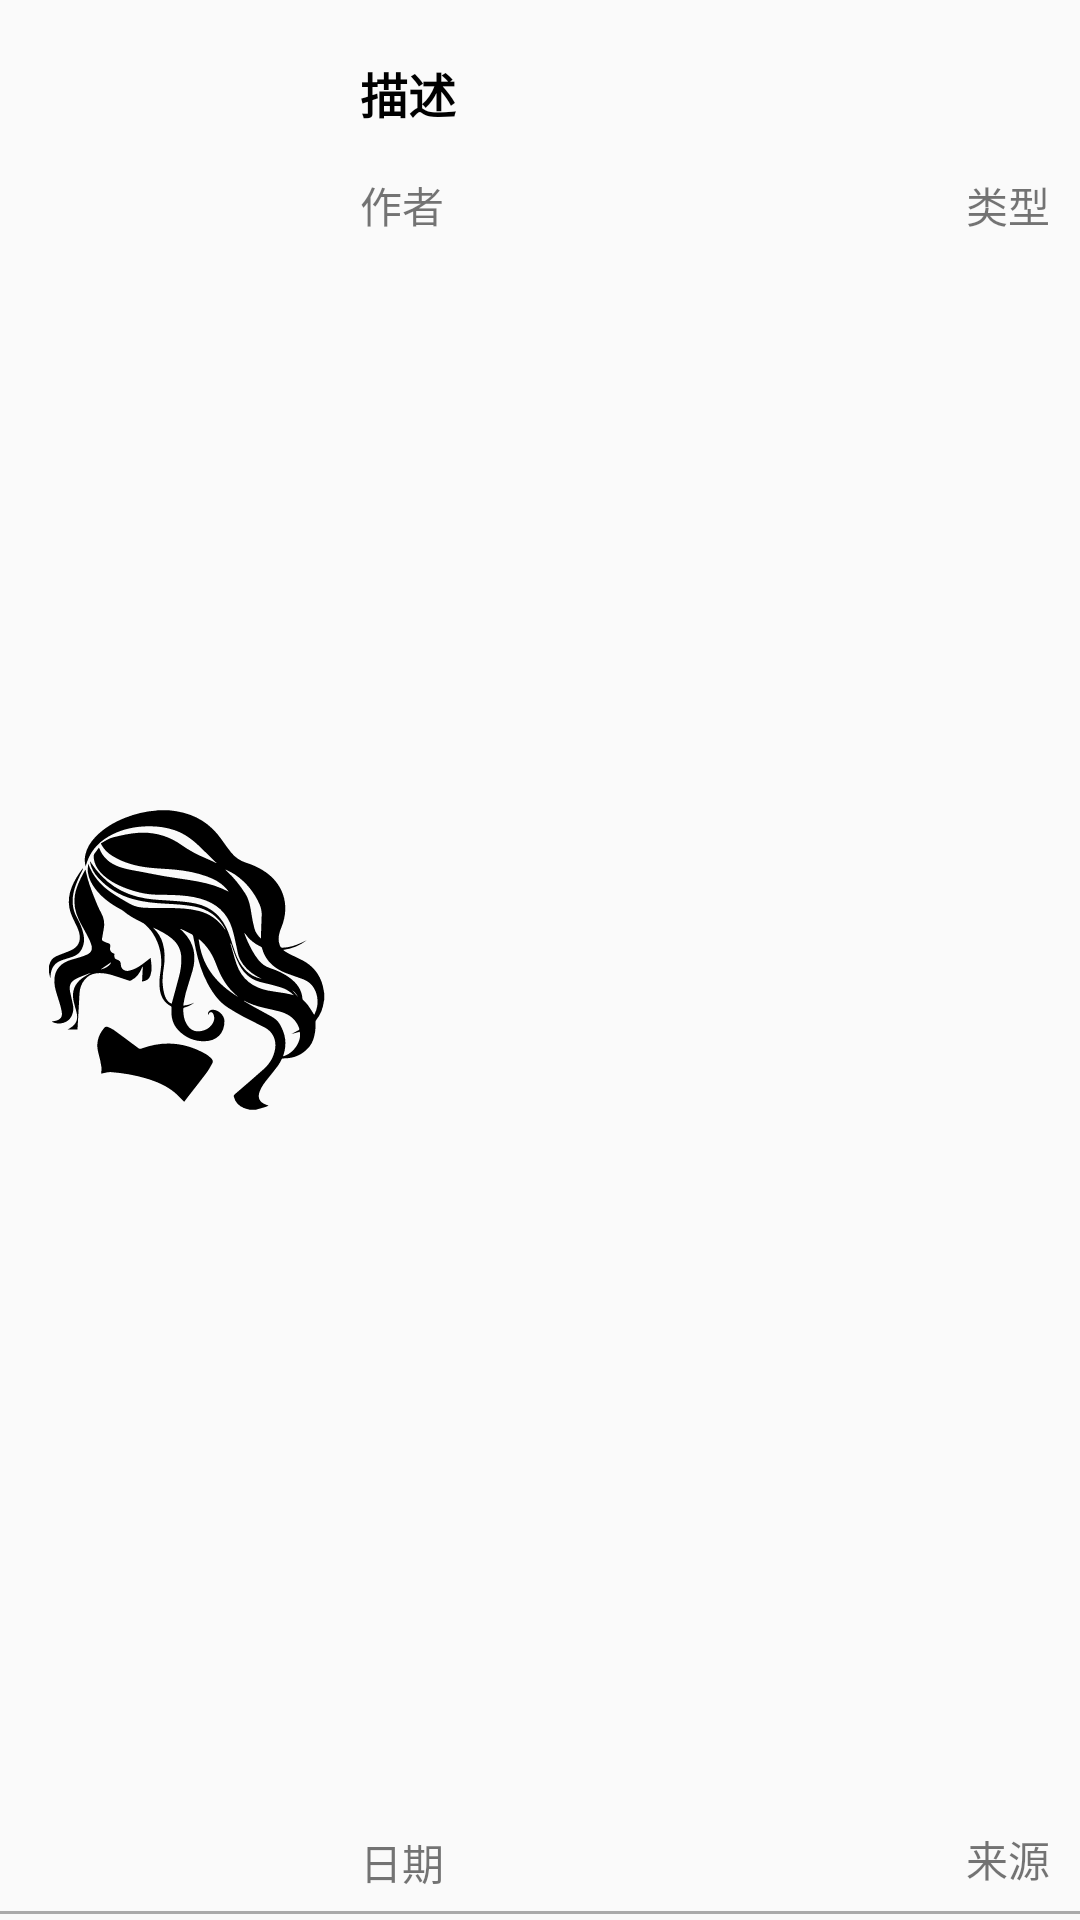

Layout XML and referenced resources for this Android screen:
<!-- AndroidManifest.xml: application theme AppTheme -->
<!-- res/layout/view_item_information.xml -->
<?xml version="1.0" encoding="utf-8"?>
<android.support.constraint.ConstraintLayout xmlns:android="http://schemas.android.com/apk/res/android"
                                             xmlns:app="http://schemas.android.com/apk/res-auto"
                                             xmlns:tools="http://schemas.android.com/tools"
                                             android:layout_width="match_parent"
                                             android:layout_height="120dp"
                                             android:orientation="vertical">

    <ImageView
        android:id="@+id/face"
        android:layout_width="100dp"
        android:layout_height="100dp"
        android:layout_marginBottom="10dp"
        android:layout_marginLeft="10dp"
        android:layout_marginStart="10dp"
        android:layout_marginTop="10dp"
        android:adjustViewBounds="false"
        app:layout_constraintBottom_toBottomOf="parent"
        app:layout_constraintLeft_toLeftOf="parent"
        app:layout_constraintTop_toTopOf="parent"
        app:srcCompat="@drawable/ic_girls"/>

    <TextView
        android:id="@+id/desc"
        android:layout_width="250dp"
        android:layout_height="34dp"
        android:layout_marginLeft="10dp"
        android:layout_marginStart="10dp"
        android:layout_marginTop="14dp"
        android:ellipsize="end"
        android:gravity="center_vertical"
        android:maxLines="1"
        android:text="描述"
        android:textColor="#000"
        android:textSize="16dp"
        android:textStyle="bold"
        app:layout_constraintLeft_toRightOf="@+id/face"
        app:layout_constraintTop_toTopOf="parent"/>

    <TextView
        android:id="@+id/who"
        android:layout_width="wrap_content"
        android:layout_height="wrap_content"
        android:layout_marginLeft="10dp"
        android:layout_marginStart="10dp"
        android:layout_marginTop="10dp"
        android:text="作者"
        app:layout_constraintLeft_toRightOf="@+id/face"
        app:layout_constraintTop_toBottomOf="@+id/desc"/>

    <TextView
        android:id="@+id/createdAt"
        android:layout_width="wrap_content"
        android:layout_height="wrap_content"
        android:layout_marginBottom="9dp"
        android:layout_marginLeft="10dp"
        android:layout_marginStart="10dp"
        android:text="日期"
        app:layout_constraintBottom_toBottomOf="parent"
        app:layout_constraintLeft_toRightOf="@+id/face"/>

    <TextView
        android:id="@+id/source"
        android:layout_width="wrap_content"
        android:layout_height="wrap_content"
        android:layout_marginBottom="10dp"
        android:layout_marginEnd="10dp"
        android:layout_marginRight="10dp"
        android:text="来源"
        app:layout_constraintBottom_toBottomOf="parent"
        app:layout_constraintRight_toRightOf="parent"/>

    <View
        android:layout_width="368dp"
        android:layout_height="1dp"
        android:layout_marginBottom="2dp"
        android:layout_marginLeft="8dp"
        android:layout_marginRight="8dp"
        android:layout_marginTop="8dp"
        android:background="@android:color/darker_gray"
        android:ems="10"
        android:inputType="textPersonName"
        app:layout_constraintBottom_toBottomOf="parent"
        app:layout_constraintLeft_toLeftOf="parent"
        app:layout_constraintRight_toRightOf="parent"
        app:layout_constraintTop_toBottomOf="@+id/face"
        app:layout_constraintVertical_bias="1.0"/>

    <TextView
        android:id="@+id/type"
        android:layout_width="wrap_content"
        android:layout_height="wrap_content"
        android:layout_marginRight="10dp"
        android:layout_marginTop="10dp"
        android:text="类型"
        app:layout_constraintRight_toRightOf="parent"
        app:layout_constraintTop_toBottomOf="@+id/desc"/>
</android.support.constraint.ConstraintLayout>
<!-- resources referenced by this layout -->
<resources>
  <!-- drawable ic_girls: vector/xml drawable (drawable, 13003 chars, omitted) -->
  <style name="AppTheme" parent="Theme.AppCompat.Light.DarkActionBar">
          
          <item name="colorPrimary">@color/colorPrimary</item>
          <item name="colorPrimaryDark">@color/colorPrimaryDark</item>
          <item name="colorAccent">@color/colorAccent</item>
          
          <item name="drawerArrowStyle">@style/AppTheme.DrawerArrowToggle</item>
      </style>
  <style name="AppTheme.DrawerArrowToggle" parent="Base.Widget.AppCompat.DrawerArrowToggle">
          <item name="color">@android:color/white</item>
      </style>
  <!-- not gathered from this repository: default colours our renderer supplied (Android Studio template values) -->
  <color name="colorPrimary">#FF6200EE</color>
  <color name="colorPrimaryDark">#FF3700B3</color>
  <color name="colorAccent">#FF03DAC5</color>
</resources>
